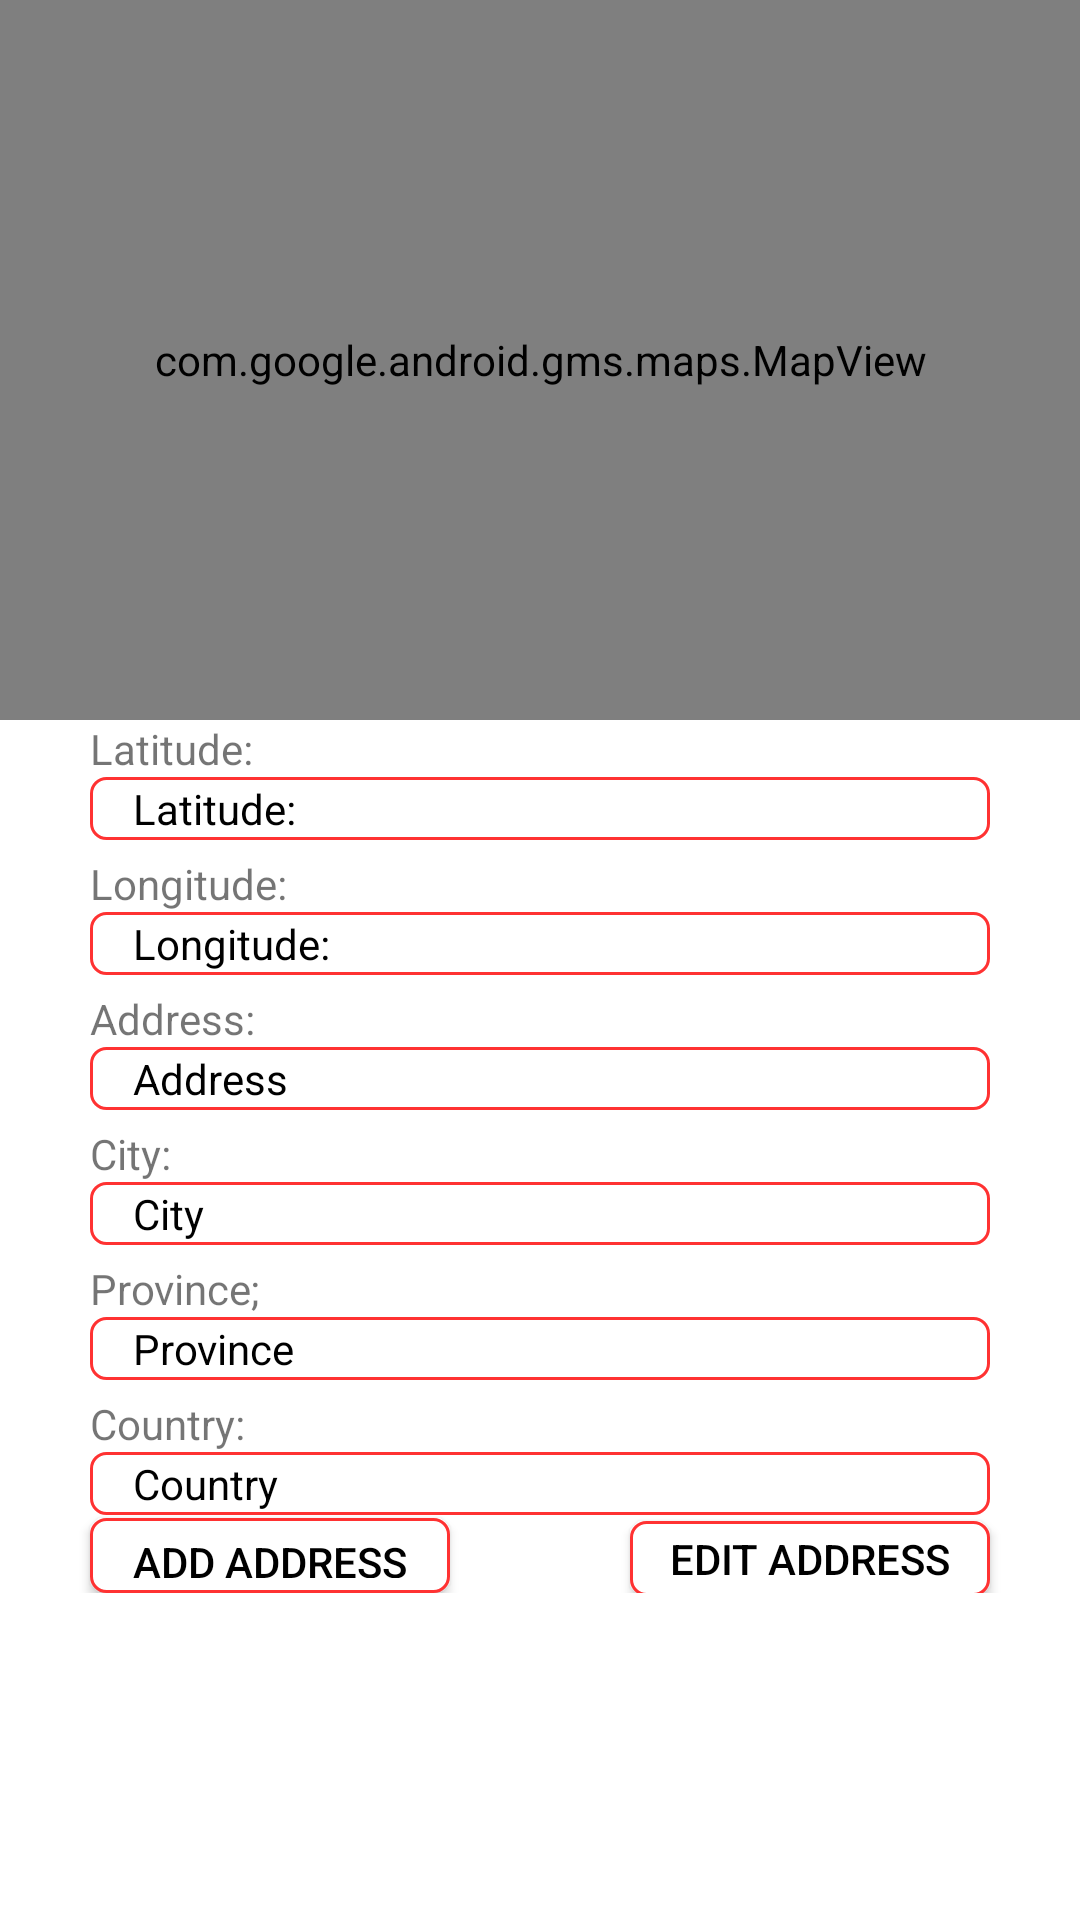

Layout XML and referenced resources for this Android screen:
<!-- AndroidManifest.xml: application theme Theme.AppCompat.Light.NoActionBar -->
<!-- res/layout/addaddress.xml -->
<?xml version="1.0" encoding="utf-8"?>
<LinearLayout
    android:id="@+id/addaddressfragxml"
    android:background="#ffffff"
    android:orientation="vertical"
    android:layout_width="match_parent"
    android:layout_height="match_parent"
    xmlns:android="http://schemas.android.com/apk/res/android">
    <FrameLayout
        android:layout_width="match_parent"
        android:background="#ffffff"
        android:layout_height="240dp">
        <com.google.android.gms.maps.MapView
            android:layout_width="match_parent"
            android:layout_height="match_parent"
            android:id="@+id/maps"
            />
    </FrameLayout>
    <TextView
        android:layout_width="match_parent"
        android:layout_height="wrap_content"
        android:text="Latitude:"
        android:layout_marginLeft="30dp"
        android:layout_marginRight="30dp"
        />
    <TextView
        android:id="@+id/latitude"
        android:layout_width="match_parent"
        android:layout_height="wrap_content"
        android:text="    Latitude:"
        android:textColor="#000"
        android:background="@drawable/roundredbutton"
        android:layout_marginLeft="30dp"
        android:layout_marginRight="30dp"
        />
    <TextView
        android:layout_width="match_parent"
        android:layout_height="wrap_content"
        android:text="Longitude:"
        android:layout_marginTop="5dp"
        android:layout_marginLeft="30dp"
        android:layout_marginRight="30dp"
        />
    <TextView
        android:id="@+id/longitude"
        android:layout_width="match_parent"
        android:layout_height="wrap_content"
        android:text="    Longitude:"
        android:layout_marginLeft="30dp"
        android:layout_marginRight="30dp"
        android:textColor="#000"
        android:background="@drawable/roundredbutton"
        />
    <TextView
        android:layout_width="match_parent"
        android:layout_height="wrap_content"
        android:text="Address:"
        android:layout_marginTop="5dp"
        android:layout_marginLeft="30dp"
        android:layout_marginRight="30dp"
        />
    <TextView
        android:id="@+id/address"
        android:layout_width="match_parent"
        android:layout_height="wrap_content"
        android:text="    Address"
        android:layout_marginLeft="30dp"
        android:layout_marginRight="30dp"
        android:textColor="#000"
        android:background="@drawable/roundredbutton"
        />
    <TextView
        android:layout_width="match_parent"
        android:layout_height="wrap_content"
        android:text="City:"
        android:layout_marginTop="5dp"
        android:layout_marginLeft="30dp"
        android:layout_marginRight="30dp"
        />
    <TextView
        android:id="@+id/city"
        android:layout_width="match_parent"
        android:layout_height="wrap_content"
        android:text="    City"
        android:layout_marginLeft="30dp"
        android:layout_marginRight="30dp"
        android:textColor="#000"
        android:background="@drawable/roundredbutton"
        />
    <TextView
        android:layout_width="match_parent"
        android:layout_height="wrap_content"
        android:text="Province;"
        android:layout_marginTop="5dp"
        android:layout_marginLeft="30dp"
        android:layout_marginRight="30dp"
        />
    <TextView
        android:id="@+id/province"
        android:layout_width="match_parent"
        android:layout_height="wrap_content"
        android:text="    Province"
        android:layout_marginLeft="30dp"
        android:layout_marginRight="30dp"
        android:textColor="#000"
        android:background="@drawable/roundredbutton"
        />
    <TextView
        android:layout_width="match_parent"
        android:layout_height="wrap_content"
        android:text="Country:"
        android:layout_marginTop="5dp"
        android:layout_marginLeft="30dp"
        android:layout_marginRight="30dp"
        />
    <TextView
        android:id="@+id/country"
        android:layout_width="match_parent"
        android:layout_height="wrap_content"
        android:text="    Country"
        android:layout_marginLeft="30dp"
        android:layout_marginRight="30dp"
        android:textColor="#000"
        android:background="@drawable/roundredbutton"
        />
    <LinearLayout
        android:layout_width="match_parent"
        android:layout_height="wrap_content"
        android:orientation="horizontal">
        <Button
            android:id="@+id/addaddressbt"
            android:layout_width="110dp"
            android:layout_height="25dp"
            android:layout_marginLeft="30dp"
            android:layout_marginTop="1dp"
            android:layout_marginRight="30dp"
            android:layout_weight="1"
            android:background="@drawable/roundredbutton"
            android:padding="5dp"
            android:text="Add Address"
            android:textColor="#000"
            />
        <Button
            android:id="@+id/addaddressbt2"
            android:layout_width="110dp"
            android:layout_height="25dp"
            android:layout_marginLeft="30dp"
            android:layout_marginRight="30dp"
            android:layout_weight="1"
            android:background="@drawable/roundredbutton"
            android:text="Edit Address"
            android:textColor="#000"
            />
    </LinearLayout>
</LinearLayout>
<!-- resources referenced by this layout -->
<resources>
  <!-- drawable roundredbutton (drawable) -->
  <?xml version="1.0" encoding="utf-8"?>
      <shape xmlns:android="http://schemas.android.com/apk/res/android" >
          <stroke
              android:width="1dp"
              android:color="#ff3232" />
  
          <solid android:color="#ffffff" />
      <solid android:background="@drawable/addicon"/>
          <padding
              android:left="1dp"
              android:right="1dp"
              android:bottom="1dp"
              android:top="1dp" />
  
          <corners android:radius="5dp" />
      </shape>
</resources>
